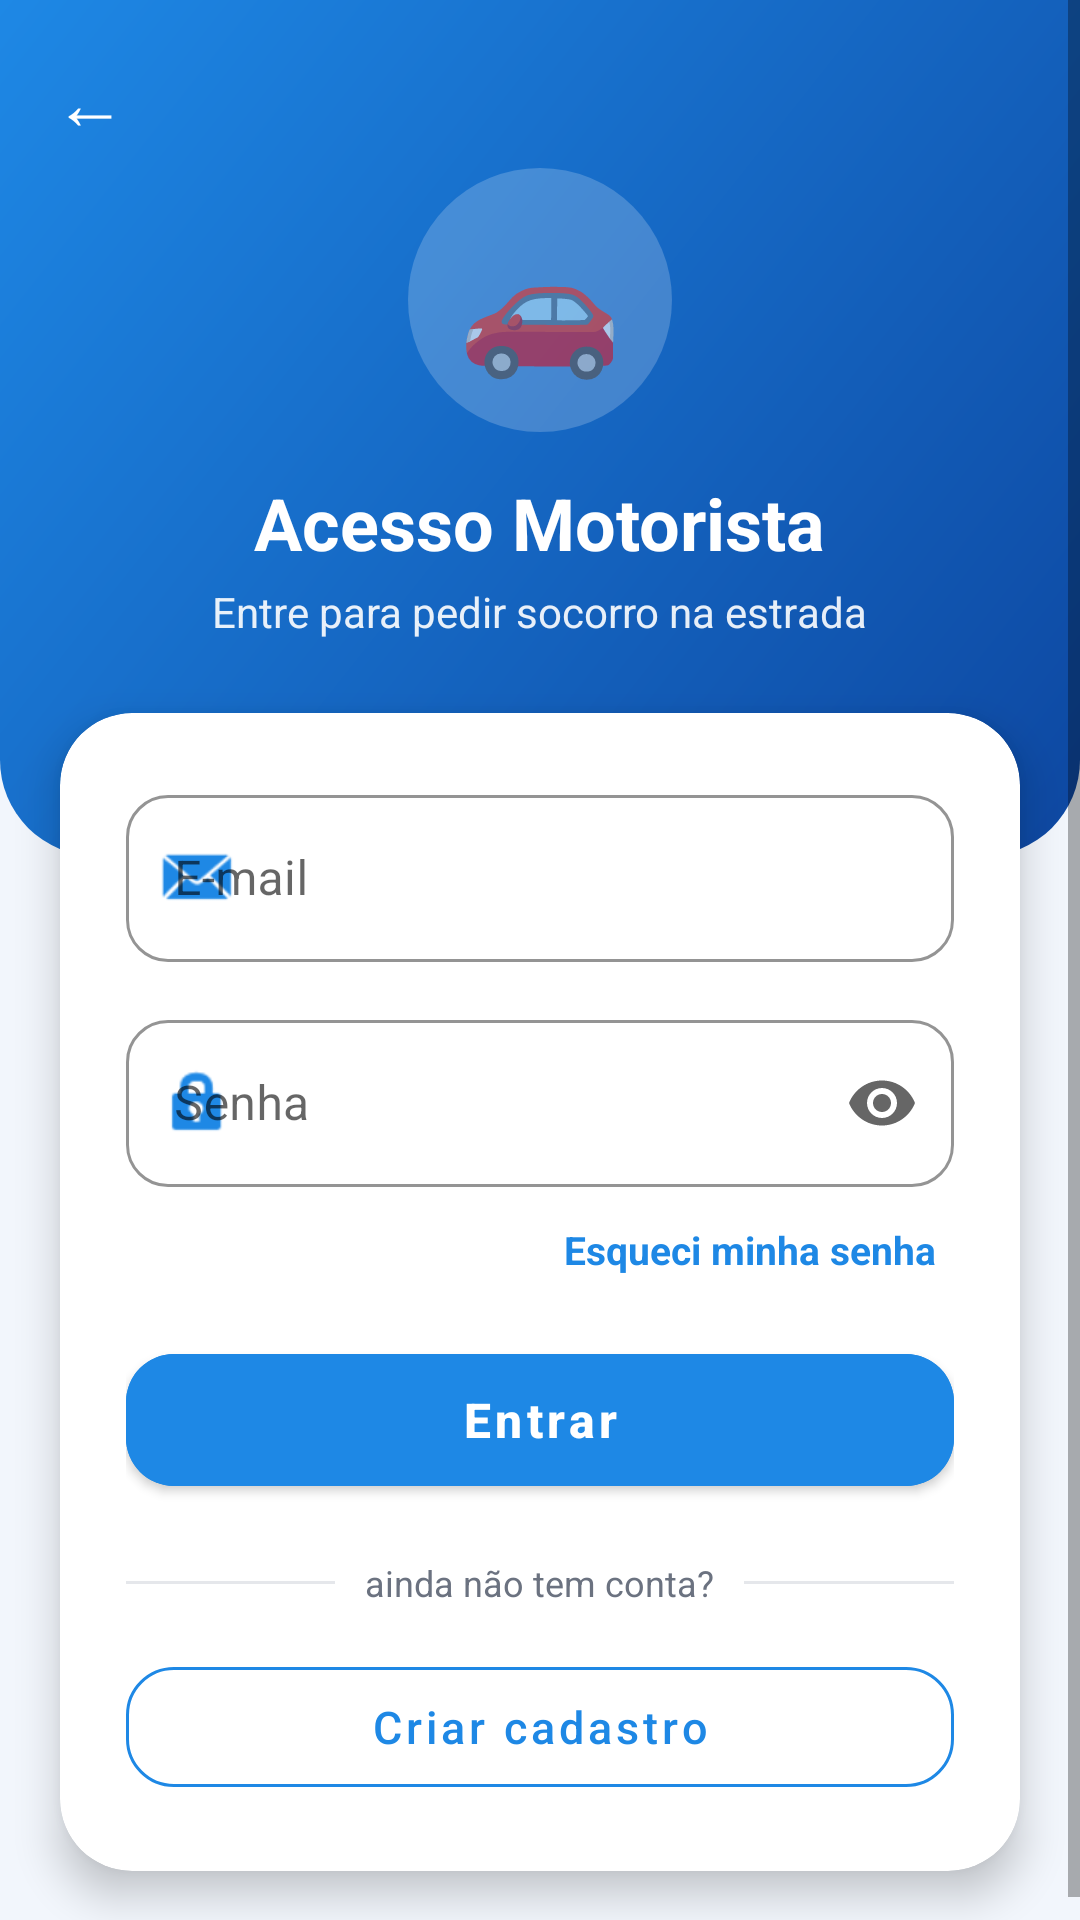

Reconstruct the res/layout file that produces this screen, plus the resources it refers to.
<!-- AndroidManifest.xml: application theme Theme.MaterialComponents.Light.NoActionBar -->
<!-- res/layout/activity_login_motorista.xml -->
<?xml version="1.0" encoding="utf-8"?>
<ScrollView xmlns:android="http://schemas.android.com/apk/res/android"
    xmlns:app="http://schemas.android.com/apk/res-auto"
    xmlns:tools="http://schemas.android.com/tools"
    android:layout_width="match_parent"
    android:layout_height="match_parent"
    android:background="@color/motorista_fundo"
    android:fillViewport="true"
    android:fitsSystemWindows="true"
    tools:context=".LoginMotoristaActivity">

    <LinearLayout
        android:layout_width="match_parent"
        android:layout_height="wrap_content"
        android:orientation="vertical">

        
        <LinearLayout
            android:layout_width="match_parent"
            android:layout_height="wrap_content"
            android:background="@drawable/bg_motorista_header"
            android:gravity="center_horizontal"
            android:orientation="vertical"
            android:paddingTop="12dp"
            android:paddingBottom="72dp">

            <TextView
                android:id="@+id/btnVoltarLogin"
                android:layout_width="44dp"
                android:layout_height="44dp"
                android:layout_gravity="start"
                android:layout_marginStart="8dp"
                android:background="?attr/selectableItemBackgroundBorderless"
                android:clickable="true"
                android:focusable="true"
                android:gravity="center"
                android:text="←"
                android:textColor="@android:color/white"
                android:textSize="24sp" />

            <TextView
                android:layout_width="88dp"
                android:layout_height="88dp"
                android:background="@drawable/bg_admin_avatar"
                android:backgroundTint="#33FFFFFF"
                android:gravity="center"
                android:text="🚗"
                android:textSize="44sp" />

            <TextView
                android:layout_width="wrap_content"
                android:layout_height="wrap_content"
                android:layout_marginTop="14dp"
                android:text="Acesso Motorista"
                android:textColor="@android:color/white"
                android:textSize="24sp"
                android:textStyle="bold" />

            <TextView
                android:layout_width="wrap_content"
                android:layout_height="wrap_content"
                android:layout_marginTop="4dp"
                android:text="Entre para pedir socorro na estrada"
                android:textColor="#E6FFFFFF"
                android:textSize="14sp" />
        </LinearLayout>

        
        <com.google.android.material.card.MaterialCardView
            android:layout_width="match_parent"
            android:layout_height="wrap_content"
            android:layout_marginStart="20dp"
            android:layout_marginTop="-48dp"
            android:layout_marginEnd="20dp"
            android:layout_marginBottom="24dp"
            app:cardBackgroundColor="@android:color/white"
            app:cardCornerRadius="24dp"
            app:cardElevation="8dp">

            <LinearLayout
                android:layout_width="match_parent"
                android:layout_height="wrap_content"
                android:orientation="vertical"
                android:padding="22dp">

                <com.google.android.material.textfield.TextInputLayout
                    style="@style/Widget.MaterialComponents.TextInputLayout.OutlinedBox"
                    android:layout_width="match_parent"
                    android:layout_height="wrap_content"
                    android:hint="E-mail"
                    app:boxCornerRadiusBottomEnd="14dp"
                    app:boxCornerRadiusBottomStart="14dp"
                    app:boxCornerRadiusTopEnd="14dp"
                    app:boxCornerRadiusTopStart="14dp"
                    app:boxStrokeColor="@color/motorista_azul"
                    app:hintTextColor="@color/motorista_azul"
                    app:startIconDrawable="@android:drawable/sym_action_email"
                    app:startIconTint="@color/motorista_azul">

                    <com.google.android.material.textfield.TextInputEditText
                        android:id="@+id/edtEmailLogin"
                        android:layout_width="match_parent"
                        android:layout_height="wrap_content"
                        android:inputType="textEmailAddress"
                        android:maxLines="1" />
                </com.google.android.material.textfield.TextInputLayout>

                <com.google.android.material.textfield.TextInputLayout
                    style="@style/Widget.MaterialComponents.TextInputLayout.OutlinedBox"
                    android:layout_width="match_parent"
                    android:layout_height="wrap_content"
                    android:layout_marginTop="14dp"
                    android:hint="Senha"
                    app:boxCornerRadiusBottomEnd="14dp"
                    app:boxCornerRadiusBottomStart="14dp"
                    app:boxCornerRadiusTopEnd="14dp"
                    app:boxCornerRadiusTopStart="14dp"
                    app:boxStrokeColor="@color/motorista_azul"
                    app:endIconMode="password_toggle"
                    app:hintTextColor="@color/motorista_azul"
                    app:startIconDrawable="@android:drawable/ic_lock_idle_lock"
                    app:startIconTint="@color/motorista_azul">

                    <com.google.android.material.textfield.TextInputEditText
                        android:id="@+id/edtSenhaLogin"
                        android:layout_width="match_parent"
                        android:layout_height="wrap_content"
                        android:inputType="textPassword"
                        android:maxLength="10"
                        android:maxLines="1" />
                </com.google.android.material.textfield.TextInputLayout>

                <TextView
                    android:id="@+id/btnEsqueciSenha"
                    android:layout_width="wrap_content"
                    android:layout_height="wrap_content"
                    android:layout_gravity="end"
                    android:layout_marginTop="6dp"
                    android:background="?attr/selectableItemBackground"
                    android:clickable="true"
                    android:focusable="true"
                    android:padding="6dp"
                    android:text="Esqueci minha senha"
                    android:textColor="@color/motorista_azul"
                    android:textSize="13sp"
                    android:textStyle="bold" />

                <TextView
                    android:id="@+id/tvMensagem"
                    android:layout_width="match_parent"
                    android:layout_height="wrap_content"
                    android:layout_marginTop="8dp"
                    android:background="@drawable/bg_admin_chip"
                    android:backgroundTint="@color/admin_vermelho_claro"
                    android:padding="10dp"
                    android:textColor="#B91C1C"
                    android:textSize="13sp"
                    android:visibility="gone" />

                <com.google.android.material.button.MaterialButton
                    android:id="@+id/btnEntrar"
                    android:layout_width="match_parent"
                    android:layout_height="56dp"
                    android:layout_marginTop="14dp"
                    android:backgroundTint="@color/motorista_azul"
                    android:text="Entrar"
                    android:textAllCaps="false"
                    android:textSize="16sp"
                    android:textStyle="bold"
                    app:cornerRadius="16dp" />

                
                <LinearLayout
                    android:layout_width="match_parent"
                    android:layout_height="wrap_content"
                    android:layout_marginTop="18dp"
                    android:gravity="center_vertical"
                    android:orientation="horizontal">

                    <View
                        android:layout_width="0dp"
                        android:layout_height="1dp"
                        android:layout_weight="1"
                        android:background="@color/admin_borda" />

                    <TextView
                        android:layout_width="wrap_content"
                        android:layout_height="wrap_content"
                        android:layout_marginStart="10dp"
                        android:layout_marginEnd="10dp"
                        android:text="ainda não tem conta?"
                        android:textColor="@color/admin_texto_secundario"
                        android:textSize="12sp" />

                    <View
                        android:layout_width="0dp"
                        android:layout_height="1dp"
                        android:layout_weight="1"
                        android:background="@color/admin_borda" />
                </LinearLayout>

                <com.google.android.material.button.MaterialButton
                    android:id="@+id/btnCriarConta"
                    style="@style/Widget.MaterialComponents.Button.OutlinedButton"
                    android:layout_width="match_parent"
                    android:layout_height="52dp"
                    android:layout_marginTop="14dp"
                    android:text="Criar cadastro"
                    android:textAllCaps="false"
                    android:textColor="@color/motorista_azul"
                    android:textSize="15sp"
                    app:cornerRadius="16dp"
                    app:strokeColor="@color/motorista_azul" />
            </LinearLayout>
        </com.google.android.material.card.MaterialCardView>
    </LinearLayout>
</ScrollView>
<!-- resources referenced by this layout -->
<resources>
  <color name="admin_borda">#E5E7EB</color>
  <color name="admin_texto_secundario">#6B7280</color>
  <color name="admin_vermelho_claro">#FEE2E2</color>
  <color name="motorista_azul">#1E88E5</color>
  <color name="motorista_fundo">#F2F6FC</color>
  <!-- drawable bg_admin_avatar (drawable) -->
  <?xml version="1.0" encoding="utf-8"?>
  <shape xmlns:android="http://schemas.android.com/apk/res/android" android:shape="oval">
      <solid android:color="#FFFFFF" />
  </shape>
  <!-- drawable bg_admin_chip (drawable) -->
  <?xml version="1.0" encoding="utf-8"?>
  <shape xmlns:android="http://schemas.android.com/apk/res/android" android:shape="rectangle">
      <solid android:color="#FFFFFF" />
      <corners android:radius="12dp" />
  </shape>
  <!-- drawable bg_motorista_header (drawable) -->
  <?xml version="1.0" encoding="utf-8"?>
  <shape xmlns:android="http://schemas.android.com/apk/res/android" android:shape="rectangle">
      <gradient
          android:angle="315"
          android:startColor="@color/motorista_azul"
          android:endColor="@color/motorista_azul_escuro" />
      <corners
          android:bottomLeftRadius="32dp"
          android:bottomRightRadius="32dp" />
  </shape>
  <color name="motorista_azul_escuro">#0D47A1</color>
</resources>
